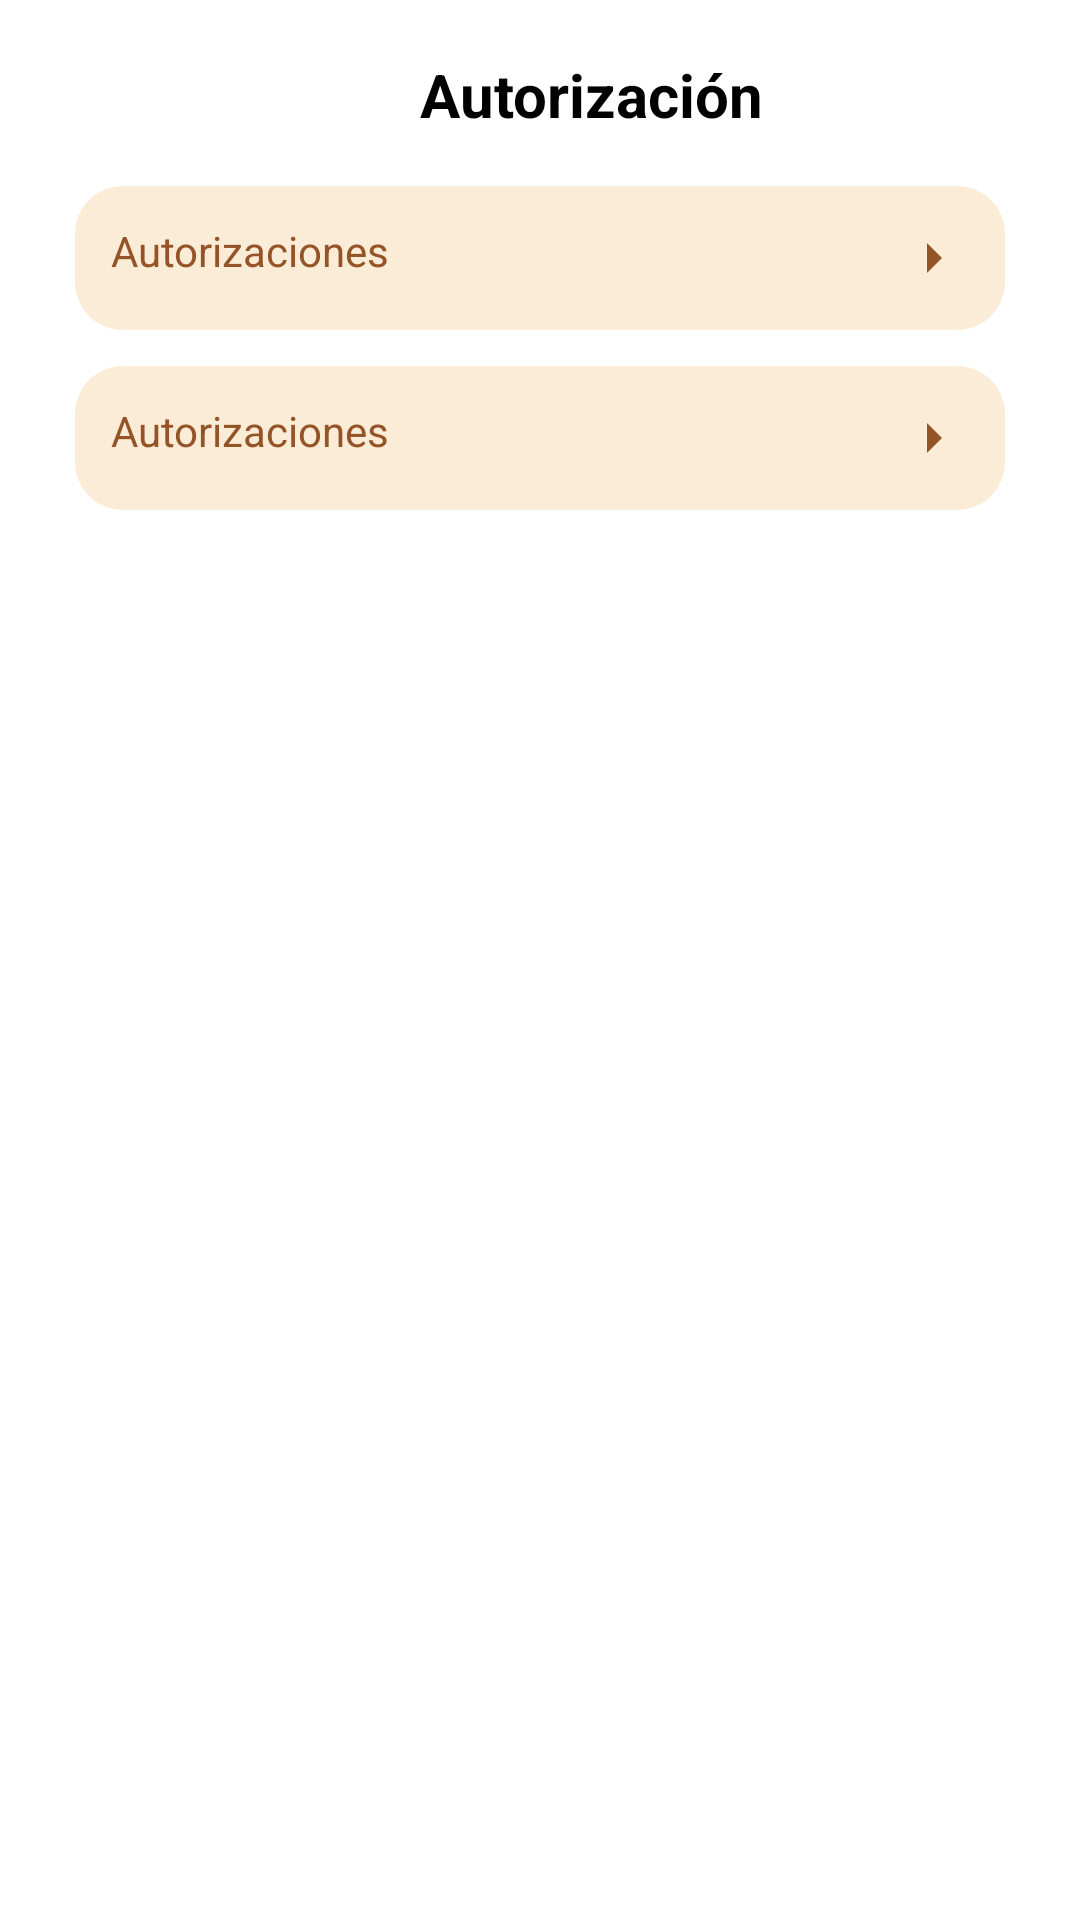

The Android layout XML behind this screen, and the referenced resources:
<!-- AndroidManifest.xml: application theme Theme.Bite -->
<!-- res/layout/activity_autorizacion_boxes.xml -->
<?xml version="1.0" encoding="utf-8"?>
<androidx.constraintlayout.widget.ConstraintLayout xmlns:android="http://schemas.android.com/apk/res/android"
    android:layout_width="match_parent"
    android:layout_height="match_parent"
    xmlns:app="http://schemas.android.com/apk/res-auto"
    android:paddingHorizontal="25dp">
    <LinearLayout
        android:id="@+id/renglon1"
        android:layout_width="match_parent"
        android:layout_height="wrap_content"
        android:orientation="horizontal"
        android:gravity="center_vertical">
        <ImageButton
            android:id="@+id/btnVolver"
            android:layout_width="40dp"
            android:layout_height="40dp"
            android:background="@android:color/transparent"
            android:contentDescription="Back"
            android:src="@drawable/baseline_arrow_back_24"
            app:layout_constraintStart_toStartOf="parent"
            android:layout_marginTop="10dp"
            />
        <TextView
            android:id="@+id/titulo"
            android:layout_width="wrap_content"
            android:layout_height="wrap_content"
            android:layout_marginTop="4dp"
            android:text="Autorización"
            android:textSize="20sp"
            android:textStyle="bold"
            android:textColor="@color/black"
            android:paddingStart="75dp"
            android:paddingTop="5dp"
            android:gravity="center_horizontal"
            />
    </LinearLayout>

    <TextView
        android:id="@+id/opcionreceta"
        android:layout_width="match_parent"
        android:layout_height="wrap_content"
        android:text="Autorizaciones"
        android:drawableEnd="@drawable/arrow_right_24px"
        android:drawablePadding="8dp"
        android:layout_marginTop="12dp"
        android:padding="12dp"
        android:background="@drawable/bg_rounded_beige"
        app:layout_constraintTop_toBottomOf="@+id/renglon1"
        android:textColor="@color/brown"
        android:clickable="true"/>
    <TextView
        android:id="@+id/opcioncomentario"
        android:layout_width="match_parent"
        android:layout_height="wrap_content"
        android:text="Autorizaciones"
        android:drawableEnd="@drawable/arrow_right_24px"
        android:drawablePadding="8dp"
        android:layout_marginTop="12dp"
        android:padding="12dp"
        android:background="@drawable/bg_rounded_beige"
        app:layout_constraintTop_toBottomOf="@+id/opcionreceta"
        android:textColor="@color/brown"
        android:clickable="true"/>

</androidx.constraintlayout.widget.ConstraintLayout>
<!-- resources referenced by this layout -->
<resources>
  <color name="black">#FF000000</color>
  <color name="brown">#945427</color>
  <!-- drawable arrow_right_24px (drawable) -->
  <vector xmlns:android="http://schemas.android.com/apk/res/android"
      android:width="24dp"
      android:height="24dp"
      android:viewportWidth="960"
      android:viewportHeight="960"
      android:tint="@color/brown"
      android:autoMirrored="true">
    <path
        android:fillColor="@android:color/white"
        android:pathData="M400,680L400,280L600,480L400,680Z"/>
  </vector>
  <!-- drawable bg_rounded_beige (drawable) -->
  <shape xmlns:android="http://schemas.android.com/apk/res/android"
      android:shape="rectangle">
      <solid android:color="@color/beigeClaro"/> 
      <corners android:radius="16dp" />
  </shape>
  <style name="Theme.Bite" parent="Theme.MaterialComponents.DayNight.DarkActionBar">
          
          <item name="colorPrimary">@color/mi_fondo</item>
          <item name="colorPrimaryVariant">@color/purple_700</item>
          <item name="colorOnPrimary">@color/mi_fondo</item>
          
          <item name="colorSecondary">@color/teal_200</item>
          <item name="colorSecondaryVariant">@color/teal_700</item>
          <item name="colorOnSecondary">@color/black</item>
          
          <item name="android:statusBarColor">?attr/colorPrimaryVariant</item>
          
          <item name="android:windowSplashScreenBackground">#FAECD7</item>
      </style>
  <color name="beigeClaro">#FAECD7</color>
  <color name="mi_fondo">#E47027</color>
  <color name="purple_700">#E47027</color>
  <color name="teal_200">#E47027</color>
  <color name="teal_700">#E47027</color>
</resources>
